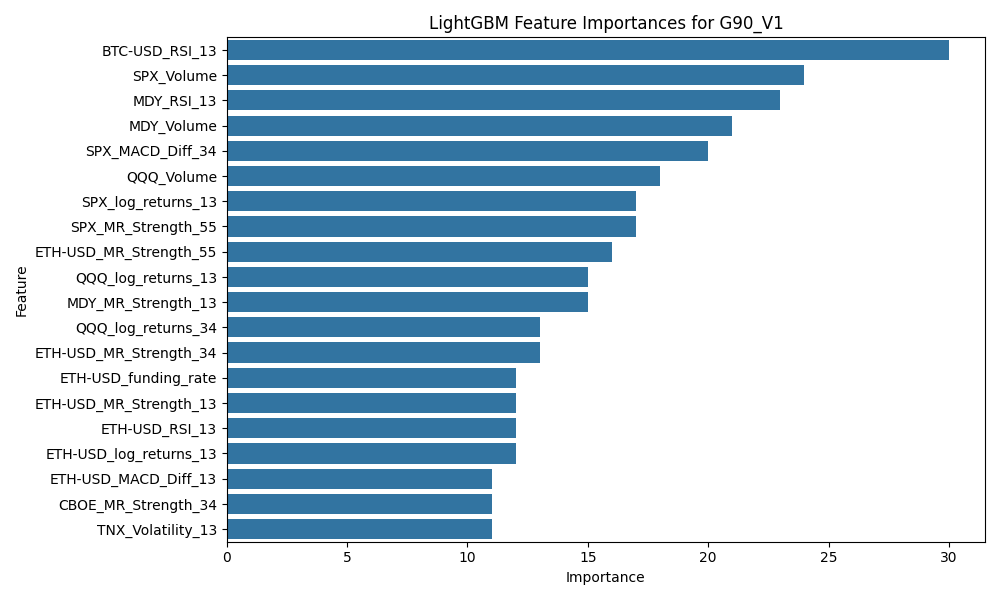

Data behind this chart, as committed beside it:
Feature, Importance
BTC-USD_RSI_13, 30
SPX_Volume, 24
MDY_RSI_13, 23
MDY_Volume, 21
SPX_MACD_Diff_34, 20
QQQ_Volume, 18
SPX_log_returns_13, 17
SPX_MR_Strength_55, 17
ETH-USD_MR_Strength_55, 16
QQQ_log_returns_13, 15
MDY_MR_Strength_13, 15
QQQ_log_returns_34, 13
ETH-USD_MR_Strength_34, 13
ETH-USD_funding_rate, 12
ETH-USD_MR_Strength_13, 12
ETH-USD_RSI_13, 12
ETH-USD_log_returns_13, 12
ETH-USD_MACD_Diff_13, 11
CBOE_MR_Strength_34, 11
TNX_Volatility_13, 11
BTC-USD_MR_Strength_55, 11
pca_1, 11
SPX_MR_Strength_34, 10
TNX_MACD_Diff_13, 10
QQQ_MR_Strength_13, 10
TNX_MR_Strength_55, 10
VIX_RSI_13, 10
SPX_Volatility_13, 10
VIX_log_returns_13, 9
VIX_RSI_55, 9
CBOE_Volume, 9
BTC-USD_MACD_Diff_13, 9
SPX_MACD_Diff_13, 9
TNX_log_returns_13, 9
SPX_log_returns_55, 8
VIX_log_returns_55, 8
MDY_MR_Strength_34, 8
SPX_MACD_Diff_55, 8
BTC-USD_MR_Strength_13, 7
TNX_close, 7
VIX_MACD_34, 7
VIX_log_returns_34, 7
BTC-USD_Volatility_13, 7
CBOE_log_returns_13, 7
BTC-USD_Volume, 7
MDY_MACD_13, 7
SPX_MACD_13, 7
MDY_Volatility_34, 7
MDY_MACD_Diff_13, 7
VIX_MR_Strength_13, 6
TNX_MR_Strength_13, 6
VIX_RSI_34, 6
MDY_log_returns_34, 6
TNX_MACD_Signal_13, 6
ETH-USD_RSI_55, 5
QQQ_Volatility_13, 5
QQQ_log_returns_55, 5
QQQ_Volatility_34, 5
CBOE_MACD_Diff_13, 5
ETH-USD_MACD_Diff_55, 5
... 151 more rows
